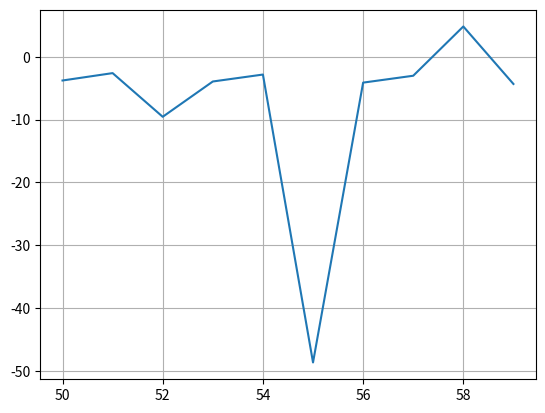

The matplotlib source for this figure:
import numpy as np
from matplotlib import pyplot as plt


def fx(t):
    return np.tan(t)-3.5


vectorx = np.arange(50, 60, 1)
plt.plot(vectorx, fx(vectorx))
plt.grid("X")
plt.grid("Y")
plt.show()


def biseccion(a, b, cota):
    error = 1
    i = 0
    listar = [1, 20]
    if fx(a)*fx(b) < 0:
        while error > cota:
            xr = (a+b)/2
            fxr = fx(xr)
            fxa = fx(a)
            if fxr * fxa < 0:
                b = xr
            elif fxr * fxa > 0:
                a = xr
            else:
                break
            listar.append(xr)
            xractual = xr
            if(len(listar) >= 2):
                xranterior = listar[-2]
                error = np.abs((xractual-xranterior)/xractual)
            else:
                error = 1
            i += 1
    else:
        print("No hay solucióón esa region")
    return listar


raices = biseccion(0, np.pi, 0.05)
print(raices)
print("X:", raices[-1])
